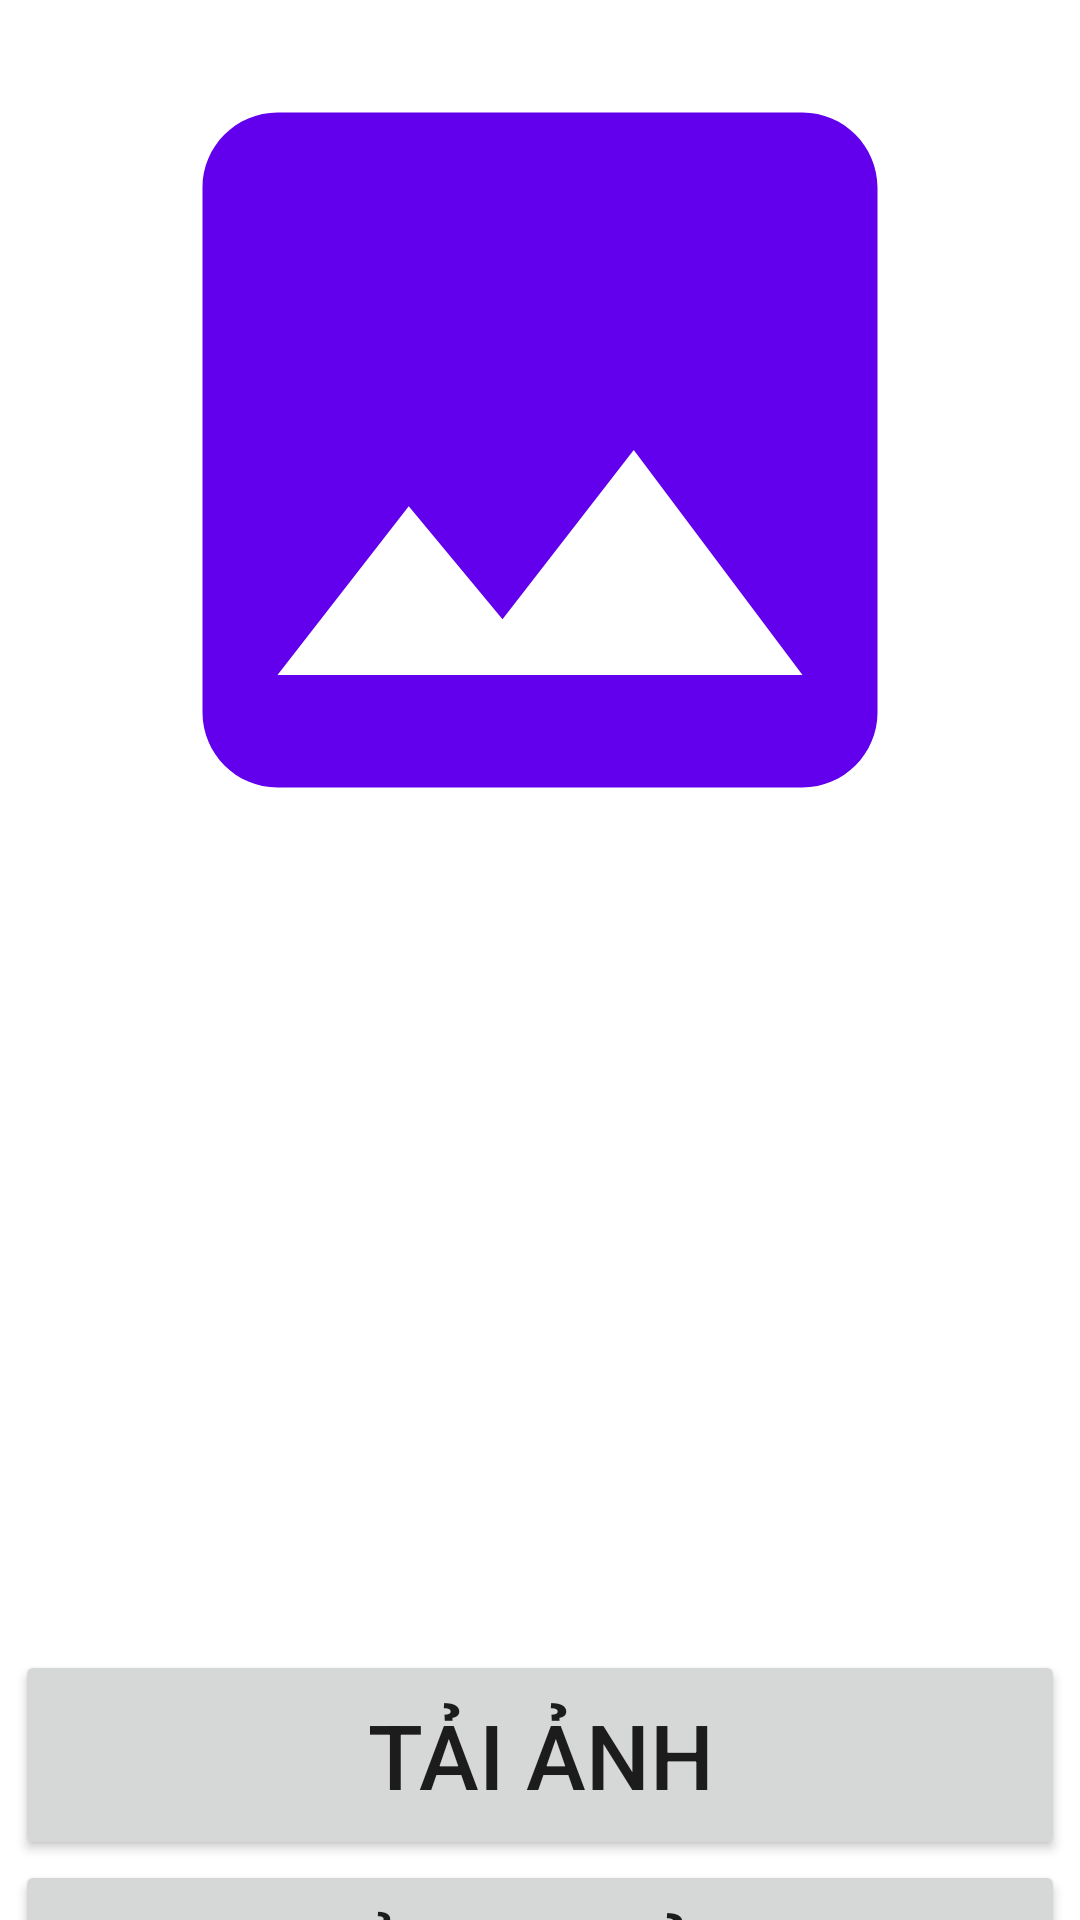

This screen was rendered from an Android layout file. Write that file and the resources it references.
<!-- AndroidManifest.xml: application theme Theme.Upload_Image -->
<!-- res/layout/activity_main.xml -->
<?xml version="1.0" encoding="utf-8"?>
<RelativeLayout xmlns:android="http://schemas.android.com/apk/res/android"
    xmlns:app="http://schemas.android.com/apk/res-auto"
    xmlns:tools="http://schemas.android.com/tools"
    android:layout_width="match_parent"
    android:layout_height="match_parent"
    tools:context=".MainActivity">
<LinearLayout
    android:layout_width="match_parent"
    android:layout_height="match_parent"
    android:orientation="vertical"
    android:gravity="center_horizontal">
    <ImageView
        android:id="@+id/image"
        android:layout_width="300dp"
        android:layout_height="300dp"
        android:src="@drawable/ic_baseline_image_24"></ImageView>
    <ProgressBar
        android:id="@+id/bar"
        android:layout_width="50dp"
        android:layout_height="50dp"
        android:layout_marginTop="50dp"></ProgressBar>
    <Button
        android:id="@+id/bt_add"
        android:layout_marginTop="150dp"
        android:layout_width="350dp"
        android:layout_height="70dp"
        android:text="Tải ảnh"
        android:textSize="30dp"></Button>
    <Button
        android:id="@+id/bt_show"
        android:layout_width="350dp"
        android:layout_height="70dp"
        android:text="Hiển thị ảnh"
        android:textSize="30dp"></Button>
</LinearLayout>

</RelativeLayout>
<!-- resources referenced by this layout -->
<resources>
  <!-- drawable ic_baseline_image_24 (drawable) -->
  <vector xmlns:android="http://schemas.android.com/apk/res/android"
      android:width="24dp"
      android:height="24dp"
      android:viewportWidth="24"
      android:viewportHeight="24"
      android:tint="?attr/background">
    <path
        android:fillColor="@color/purple_500"
        android:pathData="M21,19V5c0,-1.1 -0.9,-2 -2,-2H5c-1.1,0 -2,0.9 -2,2v14c0,1.1 0.9,2 2,2h14c1.1,0 2,-0.9 2,-2zM8.5,13.5l2.5,3.01L14.5,12l4.5,6H5l3.5,-4.5z"/>
  </vector>
  <style name="Theme.Upload_Image" parent="Theme.MaterialComponents.DayNight.NoActionBar">
          
          <item name="colorPrimary">@color/purple_500</item>
          <item name="colorPrimaryVariant">@color/purple_700</item>
          <item name="colorOnPrimary">@color/white</item>
          
          <item name="colorSecondary">@color/teal_200</item>
          <item name="colorSecondaryVariant">@color/teal_700</item>
          <item name="colorOnSecondary">@color/black</item>
          
          <item name="android:statusBarColor" tools:targetApi="l">?attr/colorPrimaryVariant</item>
          
      </style>
  <!-- not gathered from this repository: default colours our renderer supplied (Android Studio template values) -->
  <color name="purple_500">#FF6200EE</color>
  <color name="purple_700">#FF3700B3</color>
  <color name="teal_200">#FF03DAC5</color>
  <color name="teal_700">#FF018786</color>
  <color name="black">#FF000000</color>
  <color name="white">#FFFFFFFF</color>
</resources>
